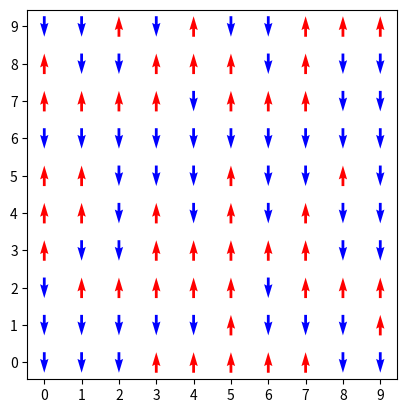

Generate this figure with matplotlib: (Note: this script raises an exception after producing the figure.)
import numpy
from collections import defaultdict
from matplotlib import pyplot
import itertools

#length es la longitud de nuestro sistema.
#J es la constante de intercambio.
#kB es la constante de Boltzmann.

length = 10
J = 1.0
kB = 1.0

#Contenedores
sites = []               # contenedor de posiciones
spins = dict()           # contenedor de espines
nbhs = defaultdict(list) # contenedor de vecinos

#  Creación de la muestra
for x, y in itertools.product(range(length), range(length)):
    sites.append((x,y))

#Creación del estado inicial aleatorio

def random_configuration():
    for site in sites:
        spins[site] = numpy.random.choice([-1, 1])

random_configuration()
#print(spins)


#Impresión de imagen
def plot_spins():
    pyplot.figure()
    colors = {1: "red", -1: "blue"}
    for site, spin in spins.items():
        x, y = site
        pyplot.quiver(x, y, 0, spin, pivot="middle", color=colors[spin])
    pyplot.xticks(range(0,length))
    pyplot.yticks(range(0,length))
    pyplot.gca().set_aspect("equal")
    #pyplot.grid()
    pyplot.savefig("EJERCICIOS/estadoInicial.png")
    pyplot.close()
plot_spins()



#Asignación de primeros vecinos
nbhs = defaultdict(list)
for site in spins.keys():
    x, y = site
    if x + 1 < length:  #vecino derecha
        nbhs[site].append(((x + 1) % length, y))
    if x - 1 >= 0:      #vecino izquierda
        nbhs[site].append(((x - 1) % length, y))
    if y + 1 < length:  #vecino arriba
        nbhs[site].append((x, (y + 1) % length))
    if y - 1 >= 0:      #Vecino abajo
        nbhs[site].append((x, (y - 1) % length))

print(nbhs)


#Creación de funciones para cálculo de 
# energía local, 
# energía total 
# y magnetización

def energy_site(site):
    energy = 0.0
    for nbh in nbhs[site]:
        energy += spins[site] * spins[nbh]
    return -J * energy

def total_energy():
    energy = 0.0
    for site in sites:
        energy += energy_site(site)
    return 0.5 * energy

def magnetization():
    mag = 0.0
    for spin in spins.values():
        mag += spin
    return mag

print("magnetization = ", magnetization())

#====================================================
#== metodología metropolis para el sistema Ising-2D=>


def metropolis(site, T):
    #oldSpin = spins[site]
    oldEnergy = energy_site(site)
    spins[site] *= -1    # Se hace el cambio anticipadamente.
                         # Luego verificamos en 
                         # las condiciones if-else
                         # si es valido o no
    newEnergy = energy_site(site)
    deltaE = newEnergy - oldEnergy
    if deltaE <= 0:
        pass     #Se acepta el cambio
    else:
        if numpy.random.uniform(0, 1) <= numpy.exp(-deltaE/(kB*T)):
            pass #Se acepta el cambio
        else:
            spins[site] *= -1  #Se rechaza el cambio

def monte_carlo_step(T):
    for i in range(len(sites)):
        int_rand_site = numpy.random.randint(0, len(sites))
        rand_site = sites[int_rand_site]
        metropolis(rand_site, T)


#==========SIMULACION======================>

amount_mcs = 10000  #Pasos montecarlo
T_high = 5.0
T_low = 0.01
step = -0.1

#Ciclo de temperatura
temps = numpy.arange(T_high, T_low, step)
energies = numpy.zeros(shape=(len(temps), amount_mcs))
magnetizations = numpy.zeros(shape=(len(temps), amount_mcs))
random_configuration()
for ind_T, T in enumerate(temps):
    for i in range(amount_mcs):
        monte_carlo_step(T)
        energies[ind_T, i] = total_energy()
        magnetizations[ind_T, i] = magnetization()


# Revisar la simulacion 
# Dibujar el sistema final
# Graficar la energía y la magnetizacion en funcion de 
# la temperatura













